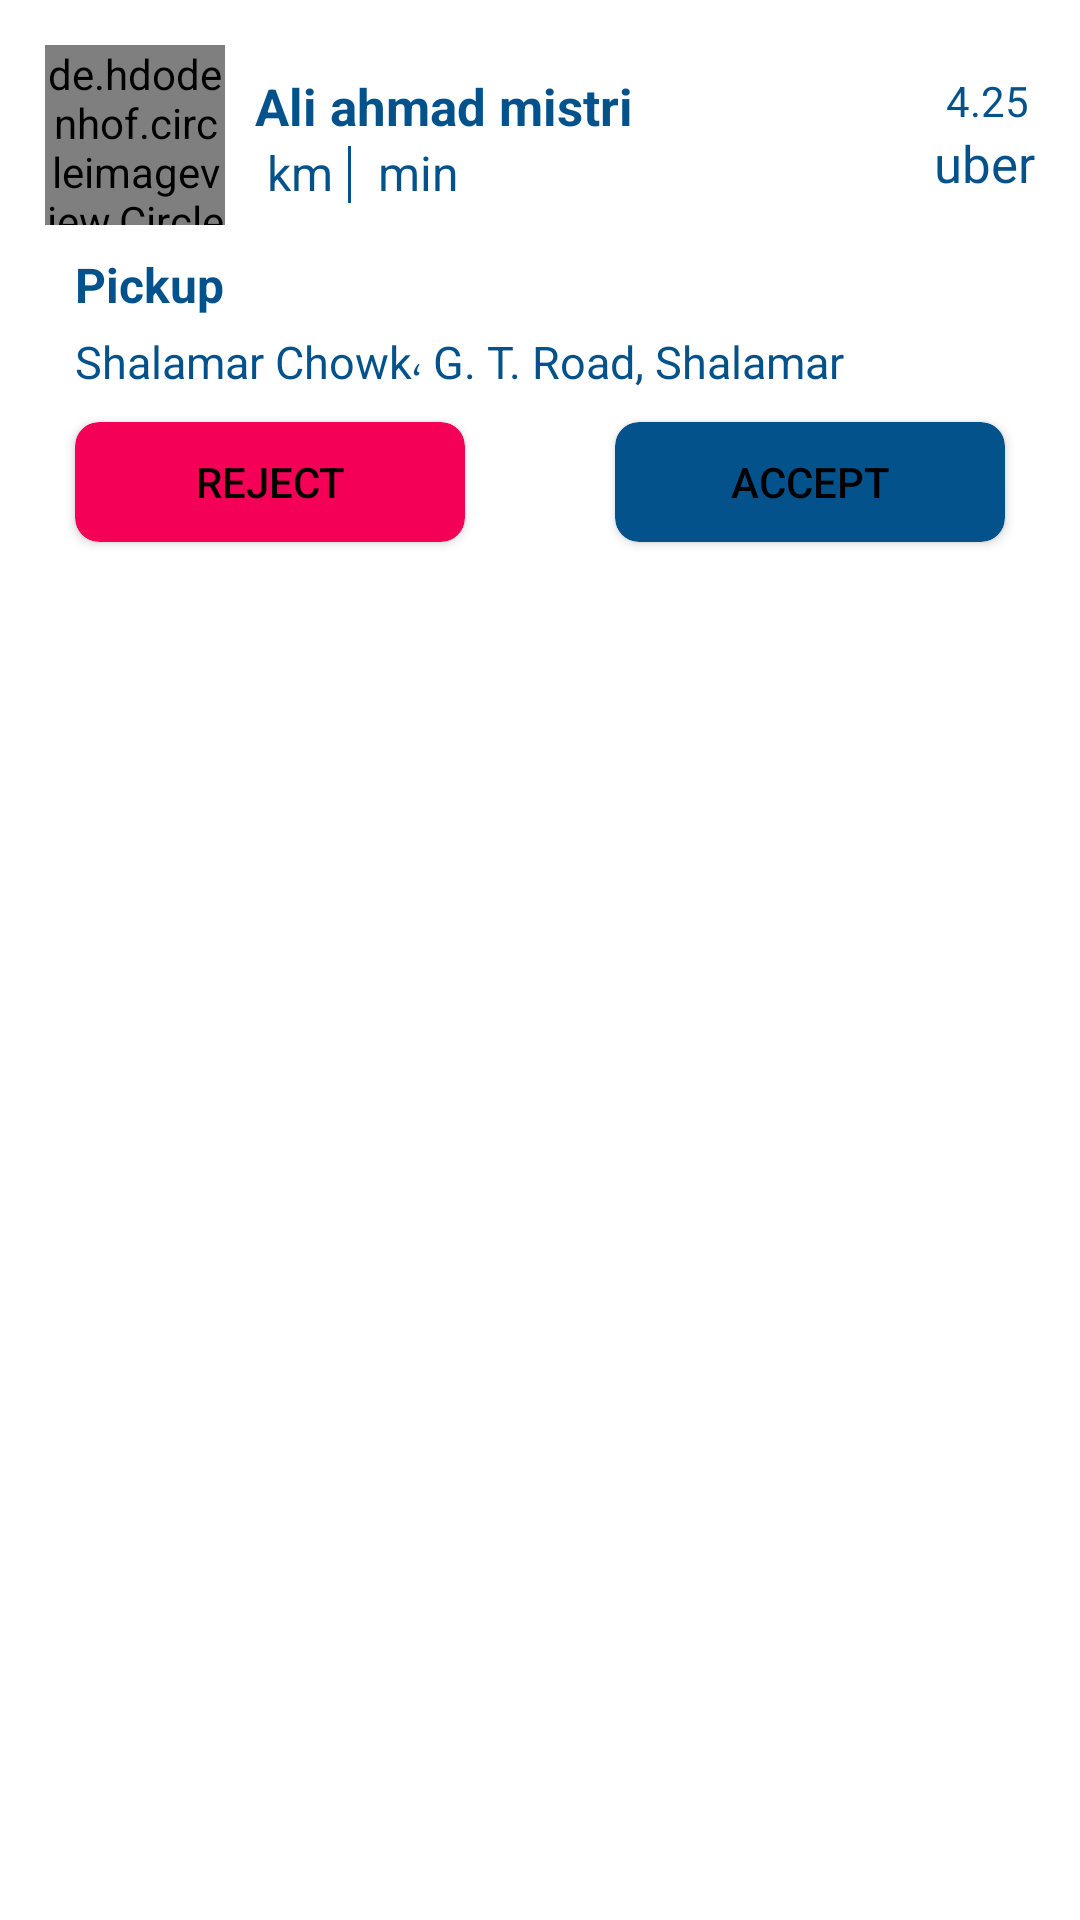

Here is an Android app screen rendered from its layout file. Give the layout XML and the strings, colors and styles it references.
<!-- AndroidManifest.xml: application theme AppTheme -->
<!-- res/layout/activity_passenger_ride_details.xml -->
<?xml version="1.0" encoding="utf-8"?>
<RelativeLayout
    xmlns:android="http://schemas.android.com/apk/res/android"


    xmlns:tools="http://schemas.android.com/tools"
    android:layout_width="match_parent"
    android:layout_height="wrap_content"
    xmlns:app="http://schemas.android.com/apk/res-auto"
    android:layout_gravity="center_horizontal"
    android:orientation="vertical"
    android:background="@android:color/transparent"
   android:paddingHorizontal="15dp"
    android:paddingTop="15dp">



        <RelativeLayout
            android:layout_width="match_parent"
            android:layout_height="wrap_content"
            android:id="@+id/btn_ly"
            >


                <de.hdodenhof.circleimageview.CircleImageView
                    android:id="@+id/imageCus"
                    android:layout_width="60dp"
                    android:layout_height="60dp"
                    app:civ_border_width="1dp"
                    app:civ_border_color="@color/lightgray"
                    app:civ_border_overlay="true"
                    android:layout_alignParentStart="true"
                    android:layout_alignParentTop="true"
                    android:layout_gravity="center"  />

                <TextView
                    android:layout_width="wrap_content"
                    android:layout_height="wrap_content"
                    android:id="@+id/txt_rating"
                    android:layout_gravity="center_vertical"
                    android:layout_marginLeft="8dp"
                    android:text="4.25"
                    android:layout_marginTop="9dp"
                    android:textColor="@color/lightgray"
                    android:layout_marginRight="2dp"
                    android:layout_toLeftOf="@+id/star"
                    android:textSize="14sp"

                    />
                <ImageView
                    android:layout_width="wrap_content"
                    android:layout_height="wrap_content"
                    android:src="@drawable/ic_star"
                    app:tint="@color/yellow"
                    android:tint="@color/yellow"
                    android:layout_marginTop="5dp"

                    android:layout_alignParentEnd="true"
                    android:layout_alignParentTop="true"
                    android:id="@+id/star"
                    tools:ignore="UseAppTint" />

                <TextView
                    android:layout_below="@+id/txt_rating"
                    android:layout_alignParentRight="true"
                    android:layout_width="wrap_content"
                    android:layout_height="wrap_content"
                    android:layout_gravity="center_vertical"
                    android:id="@+id/txt_type_uber"
                    android:text="uber"
                    android:textColor="@color/lightgray"
                    android:textSize="17sp" />

                <TextView
                    android:layout_marginLeft="10dp"
                    android:layout_marginTop="9dp"
                    android:layout_toRightOf="@+id/imageCus"
                    android:layout_width="wrap_content"
                    android:layout_height="wrap_content"
                    android:layout_gravity="center_vertical"
                    android:textStyle="bold"
                    android:id="@+id/custmername"

                    android:text="Ali ahmad mistri"
                    android:textColor="@color/lightgray"
                    android:textSize="17sp"

                    />




                <TextView
                    android:layout_marginLeft="10dp"
                    android:layout_toRightOf="@+id/imageCus"
                    android:layout_below="@+id/custmername"
                    android:layout_width="wrap_content"
                    android:layout_height="wrap_content"
                    android:id="@+id/txt_estimate_distance"
                    android:layout_gravity="center_horizontal"
                    android:text=" km"
                    android:textColor="@color/lightgray"
                    android:textSize="16sp"
                    />
                <TextView
                    android:layout_marginTop="2dp"
                    android:layout_width="1dp"
                    android:layout_height="wrap_content"
                    android:layout_below="@+id/custmername"
                    android:gravity="center"
                    android:textColor="@color/lightgray"
                    android:textStyle="bold"
                    android:layout_marginHorizontal="5dp"
                    android:layout_toEndOf="@+id/txt_estimate_distance"
                    android:background="@color/lightgray"
                    android:id="@+id/div"/>
                <TextView
                    android:layout_toRightOf="@+id/div"
                    android:layout_width="wrap_content"
                    android:gravity="center"
                    android:layout_height="wrap_content"
                    android:id="@+id/txt_estimate_time"
                    android:layout_gravity="center_horizontal"
                    android:text=" min"
                    android:layout_below="@+id/custmername"
                    android:textColor="@color/lightgray"
                    android:textSize="16sp"
                    />



                <TextView
                    android:layout_marginLeft="10dp"
                    android:layout_below="@+id/imageCus"
                    android:layout_marginTop="9dp"
                    android:layout_width="wrap_content"
                    android:layout_height="wrap_content"
                    android:layout_gravity="center_vertical"
                    android:textStyle="bold"
                    android:id="@+id/pickup"
                    android:text="Pickup"
                    android:textColor="@color/lightgray"
                    android:textSize="16sp"

                    />

                <TextView
                    android:layout_marginLeft="10dp"
                    android:layout_below="@+id/pickup"
                    android:layout_width="match_parent"
                    android:gravity="center_vertical"
                    android:layout_height="30dp"
                    android:maxLines="1"

                    android:layout_gravity="center_vertical"

                    android:id="@+id/pickupadd"
                    android:text="Shalamar Chowk، G. T. Road, Shalamar"

                    android:textColor="@color/lightgray"
                    android:textSize="15sp"

                    />

        </RelativeLayout>







                <RelativeLayout

                    android:layout_width="match_parent"
                    android:layout_height="50dp"
                    android:background="@android:color/transparent"
                    android:layout_below="@id/btn_ly"
                    >

                    <androidx.cardview.widget.CardView
                        android:layout_width="130dp"
                        android:layout_centerVertical="true"
                        android:layout_height="40dp"
                        app:cardCornerRadius="8dp"
                        android:layout_marginHorizontal="10dp"
                        app:cardBackgroundColor="@color/red"
                        android:layout_gravity="bottom"
                        android:visibility="visible"


                        >
                    <Button
                        android:gravity="center"
                        android:layout_width="match_parent"
                        android:layout_height="match_parent"
                        android:id="@+id/chip_decline"
                        android:background="@android:color/transparent"
                        android:text="Reject"/>
                    </androidx.cardview.widget.CardView>


                    <androidx.cardview.widget.CardView
                        android:layout_width="130dp"
                        android:layout_centerVertical="true"
                        android:layout_alignParentRight="true"
                        android:layout_height="40dp"
                        app:cardCornerRadius="8dp"
                        android:layout_marginHorizontal="10dp"
                        app:cardBackgroundColor="@color/lightgray"
                        android:layout_gravity="bottom"
                        android:visibility="visible"


                        >
                        <Button
                            android:gravity="center"
                            android:layout_width="match_parent"
                            android:layout_height="match_parent"
                            android:id="@+id/chip_acpt"
                            android:background="@android:color/transparent"
                            android:text="Accept"/>
                    </androidx.cardview.widget.CardView>


                </RelativeLayout>











</RelativeLayout>
<!-- resources referenced by this layout -->
<resources>
  <color name="lightgray">#03528B</color>
  <color name="red">#F50057</color>
  <color name="yellow">#FFC400</color>
  <style name="AppTheme" parent="Theme.MaterialComponents.Light.NoActionBar">
          
          <item name="colorPrimary">@color/colorPrimary</item>
          <item name="colorPrimaryDark">@color/colorPrimaryDark</item>
          <item name="colorAccent">@color/colorAccent</item>
          <item name="android:windowFullscreen">true</item>
          <item name="android:textColor">@android:color/black</item>
      </style>
  <color name="colorPrimary">#1565c0</color>
  <color name="colorPrimaryDark">#003c8f</color>
  <color name="colorAccent">#5e92f3</color>
</resources>
